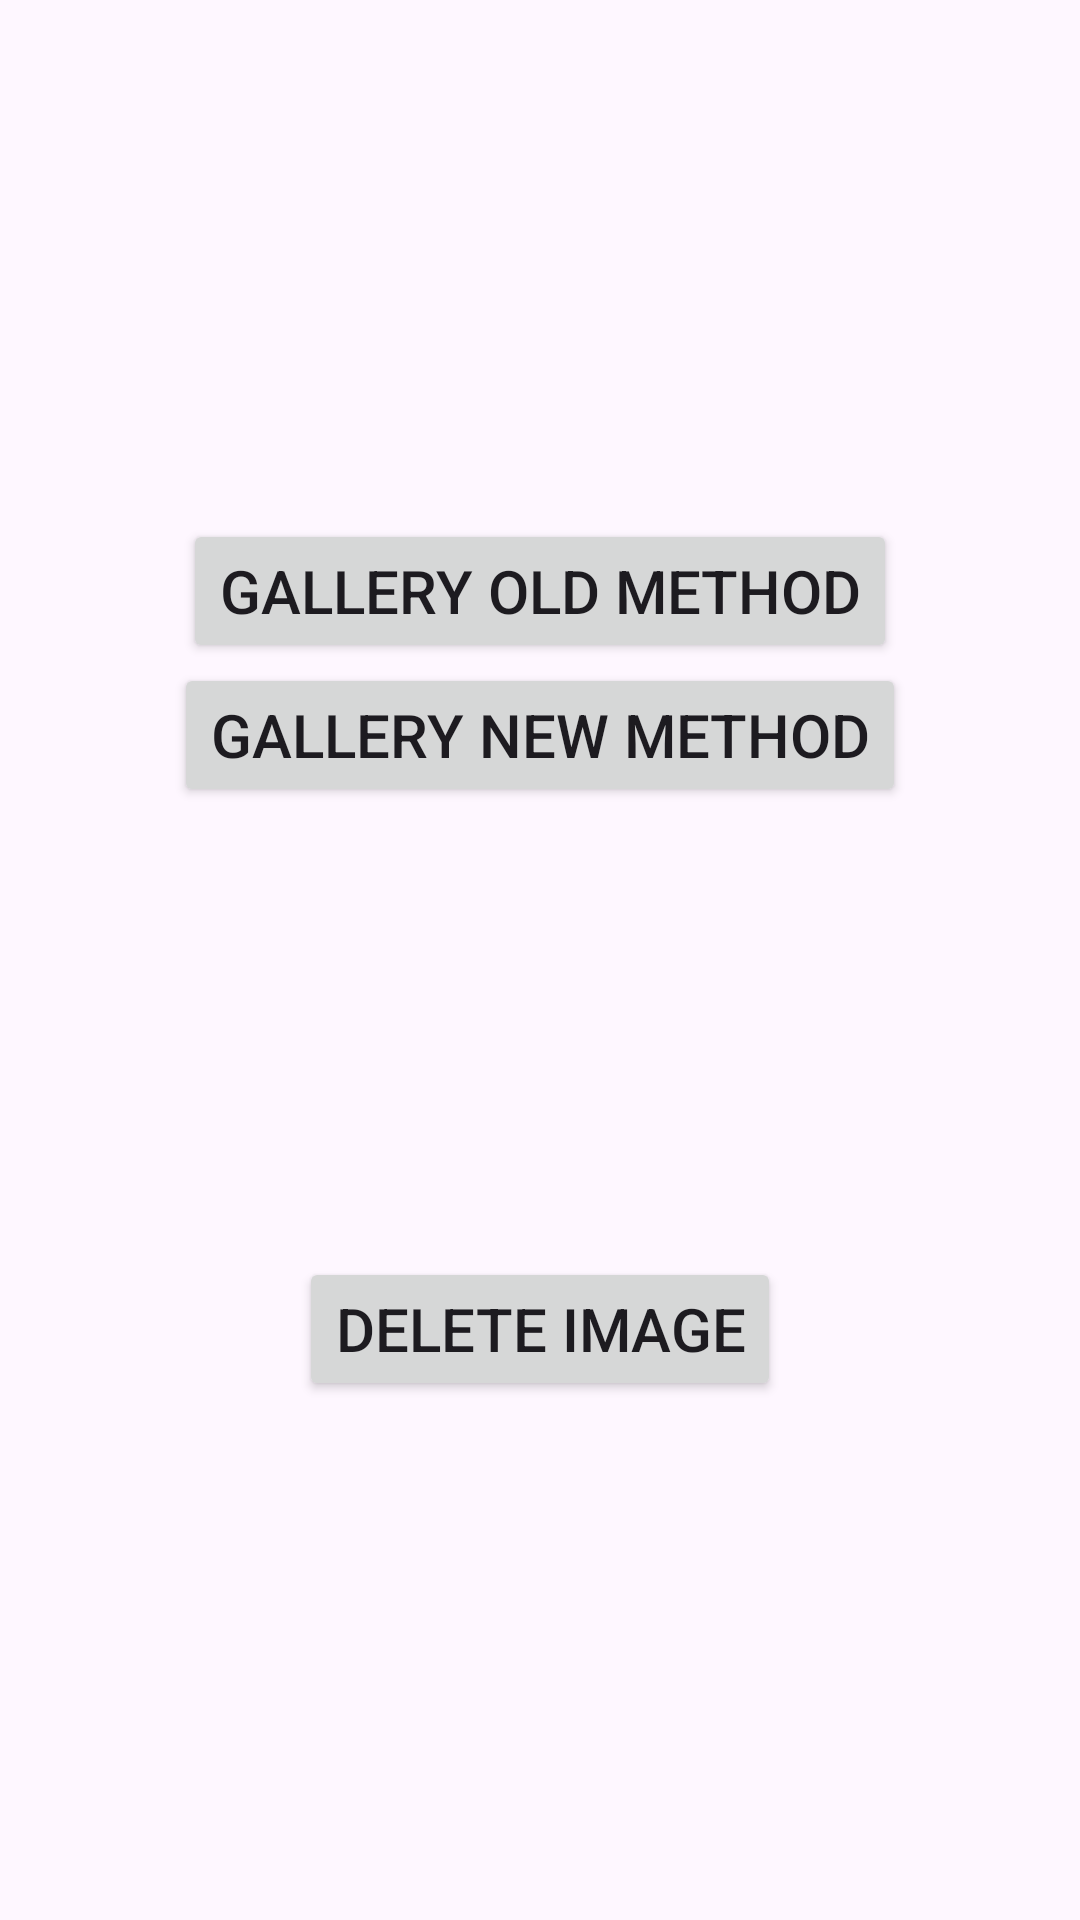

Here is an Android app screen rendered from its layout file. Give the layout XML and the strings, colors and styles it references.
<!-- AndroidManifest.xml: application theme Theme.M1Lesson55CameraAndGallery -->
<!-- res/layout/activity_gallery.xml -->
<?xml version="1.0" encoding="utf-8"?>
<LinearLayout xmlns:android="http://schemas.android.com/apk/res/android"
    xmlns:app="http://schemas.android.com/apk/res-auto"
    xmlns:tools="http://schemas.android.com/tools"
    android:layout_width="match_parent"
    android:layout_height="match_parent"
    android:orientation="vertical"
    android:gravity="center"
    tools:context=".GalleryActivity">


    <Button
        android:textSize="20sp"
        android:layout_width="wrap_content"
        android:layout_height="wrap_content"
        android:text="Gallery old method"
        android:id="@+id/gallery_old_btn"/>

    <Button
        android:textSize="20sp"
        android:layout_width="wrap_content"
        android:layout_height="wrap_content"
        android:text="Gallery new method"
        android:id="@+id/gallery_new_btn"/>

    <ImageView
        android:layout_width="150dp"
        android:layout_height="150dp"
        android:id="@+id/img"/>

    <Button
        android:textSize="20sp"
        android:layout_width="wrap_content"
        android:layout_height="wrap_content"
        android:text="Delete image"
        android:id="@+id/delete_btn"/>


</LinearLayout>
<!-- resources referenced by this layout -->
<resources>
  <style name="Theme.M1Lesson55CameraAndGallery" parent="Base.Theme.M1Lesson55CameraAndGallery" />
  <style name="Base.Theme.M1Lesson55CameraAndGallery" parent="Theme.Material3.DayNight.NoActionBar">
          
          
      </style>
</resources>
